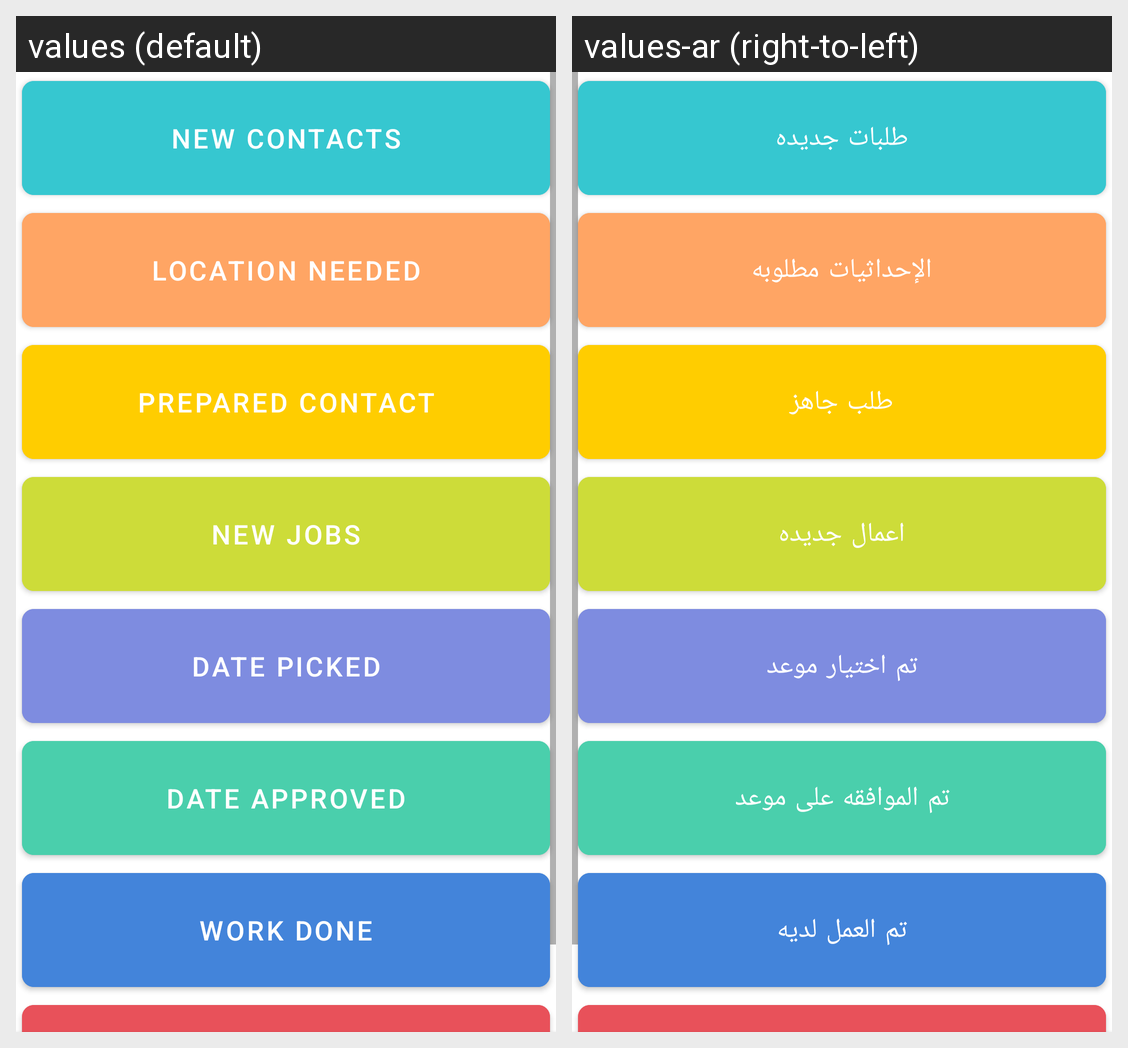

Strings drawn on this Android screen and how each of the app's shown locales translates them:
Android screen res/layout/fragment_home.xml rendered under 2 locales, left to right: values (default), values-ar (right-to-left). Device: Nexus 5 (rendered at 1080×1920; each locale shown at half size, 540×960, under a caption strip naming it); theme AppTheme.
Strings drawn on this screen, with the default value and each locale's value (text and hints the layout hard-codes, and strings that could not be matched under every locale, appear in the picture but are not listed):

new_contacts
  values: New Contacts
  values-ar: طلبات جديده

state_location_needed
  values: Location needed
  values-ar: الإحداثيات مطلوبه

state_prepared_contact
  values: Prepared Contact
  values-ar: طلب جاهز

state_new_jobs
  values: New Jobs
  values-ar: اعمال جديده

state_date_picked
  values: Date picked
  values-ar: تم اختيار موعد

state_date_approved
  values: Date approved
  values-ar: تم الموافقه على موعد

state_work_done
  values: Work done
  values-ar: تم العمل لديه
